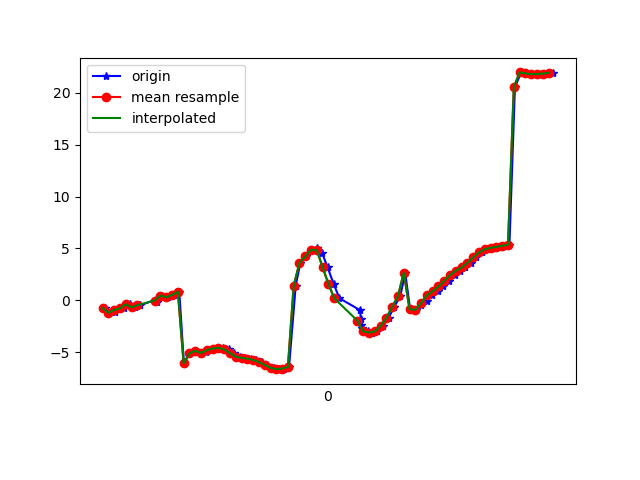

Data behind this chart, as committed beside it:
1617849164730, 544808275555640, -0.7553982, 14.949881, -33.786503
1617849164741, 544808294786410, -1.198, 15.46, -34.48
1617849164763, 544808314017180, -1.087, 15.24, -34.11
1617849164776, 544808333247950, -0.7724, 15.81, -33.87
1617849164793, 544808352478720, -0.7795, 15.61, -33.86
1617849164816, 544808371709490, -0.3726, 15.68, -33.3
1617849164833, 544808390940260, -0.6895, 15.82, -33.86
1617849164851, 544808410171030, -0.4666, 15.71, -33.35
1617849164905, 544808429401800, 0.06832, 16.18, -32.82
1617849164907, 544808448632570, -0.1627, 16.06, -33.04
1617849164909, 544808467863340, 0.02436, 15.97, -32.56
1617849164927, 544808487094110, 0.4509, 16.79, -32.16
1617849164946, 544808506324880, 0.2976, 16.57, -32.19
1617849164967, 544808525555650, 0.5145, 16.43, -31.64
1617849164985, 544808544786420, 0.8159, 17.08, -31.3
1617849165001, 544808564017190, -6.085, 16.27, -32.65
1617849165021, 544808583247960, -5.114, 16.78, -30.83
1617849165040, 544808602478730, -4.862, 17.45, -30.49
1617849165061, 544808621709500, -5.151, 17.37, -31.1
1617849165078, 544808640940270, -5.003, 17.26, -30.8
1617849165096, 544808660171040, -4.817, 17.24, -30.44
1617849165116, 544808679401810, -4.648, 17.2, -30.1
1617849165135, 544808698632580, -4.574, 17.08, -29.71
1617849165157, 544808717863350, -4.733, 16.59, -29.29
1617849165174, 544808737094120, -5.09, 15.7, -28.89
1617849165193, 544808756324890, -5.434, 14.8, -28.7
1617849165212, 544808775555660, -5.555, 14.08, -29.02
1617849165231, 544808794786430, -5.622, 13.36, -29.98
1617849165251, 544808814017200, -5.748, 12.38, -31.54
1617849165269, 544808833247970, -5.948, 11.04, -33.68
1617849165288, 544808852478740, -6.24, 9.444, -36.38
1617849165311, 544808871709510, -6.51, 7.918, -39.56
1617849165328, 544808890940280, -6.638, 6.674, -43.17
1617849165346, 544808910171050, -6.581, 5.68, -47.05
1617849165364, 544808929401820, -6.421, 4.789, -50.99
1617849165387, 544808948632590, 1.408, 4.593, -56.93
1617849165403, 544808967863360, 3.617, 3.428, -58.48
1617849165422, 544808987094130, 4.223, 3.047, -61.87
1617849165440, 544809006324900, 4.877, 2.742, -65.01
1617849165462, 544809025555670, 5.073, 2.383, -67.99
1617849165478, 544809044786440, 4.564, 1.961, -70.78
1617849165497, 544809064017210, 3.175, 1.27, -73.77
1617849165518, 544809083247980, 1.577, 0.1881, -76.55
1617849165538, 544809102478750, 0.1952, -0.839, -78.83
1617849165610, 544809121709520, -0.968, -1.718, -80.66
1617849165611, 544809140940290, -1.807, -2.503, -81.97
1617849165613, 544809160171060, -2.353, -3.173, -82.72
1617849165615, 544809179401830, -2.716, -3.687, -82.84
1617849165636, 544809198756619, -2.984, -4.058, -82.31
1617849165652, 544809217987389, -3.107, -4.21, -81.22
1617849165669, 544809237218159, -2.999, -4.127, -79.63
1617849165687, 544809256448929, -2.484, -3.767, -77.45
1617849165708, 544809275679699, -1.681, -3.072, -74.7
1617849165727, 544809294910469, -0.6254, -2.062, -71.28
1617849165748, 544809314141239, 0.3852, -0.9326, -67.46
1617849165765, 544809333372009, 2.661, 1.805, -58.41
1617849165782, 544809352602779, -0.8551, 1.526, -58.36
1617849165801, 544809371833549, -0.9222, 2.367, -54.37
1617849165821, 544809391064319, -0.4957, 3.289, -49.89
1617849165839, 544809410295089, -0.02255, 4.316, -45.96
1617849165858, 544809429525859, 0.4854, 5.499, -42.49
... 22 more rows
